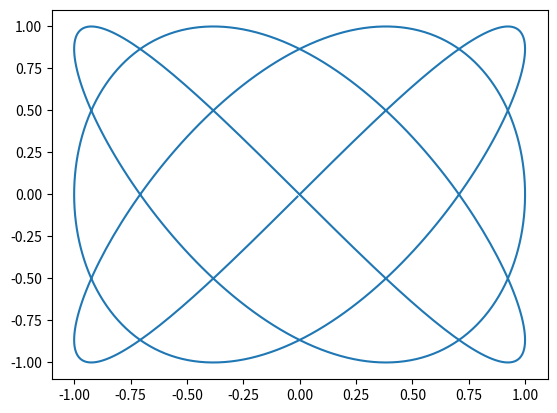

The matplotlib source for this figure:
import numpy as np 
import matplotlib.pyplot as plt

theta = np.arange(0, 2*np.pi, 0.01)

# Amplitudes
A = 1
B = 1

# angular frequency
a = 3
b = 4

# phase
phase = 0

x = A * np.sin(a * theta + phase)
y = B * np.sin(b * theta)

plt.plot(x, y)
plt.show()